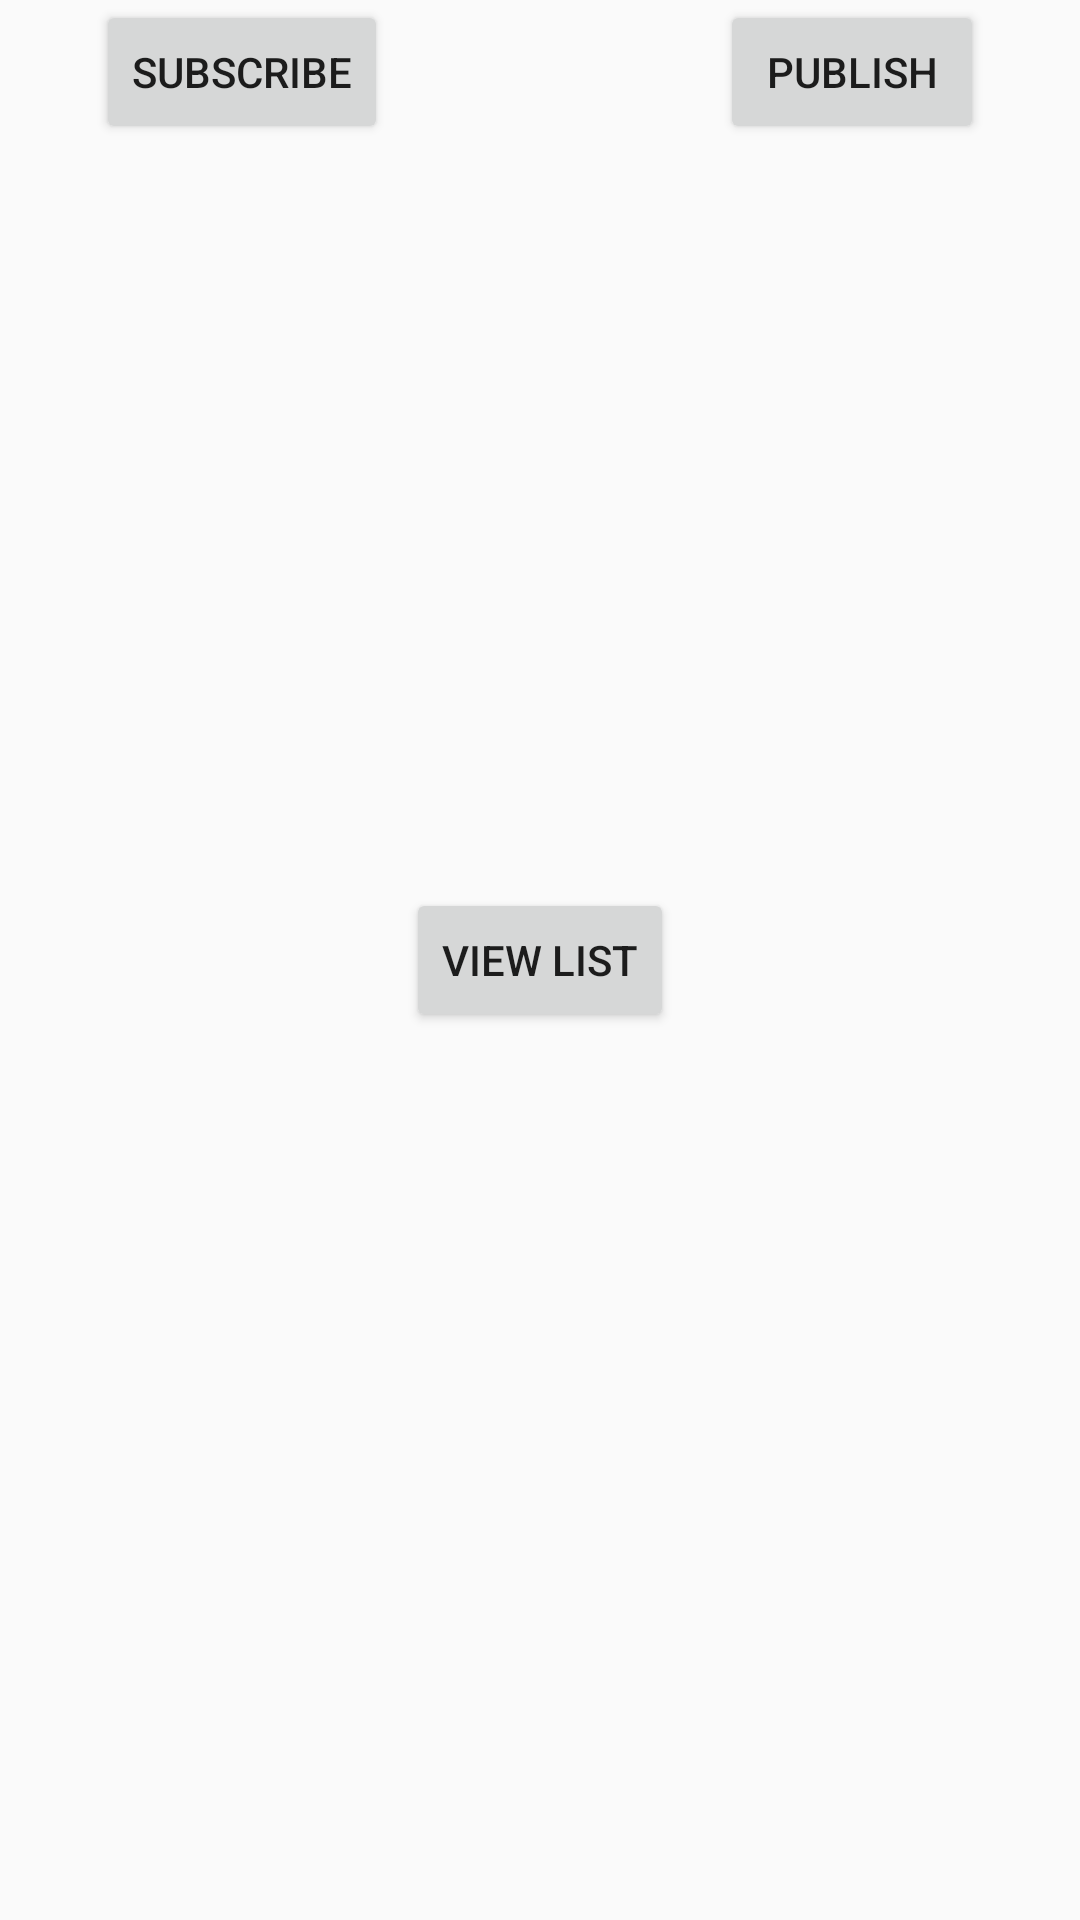

Layout XML and referenced resources for this Android screen:
<!-- AndroidManifest.xml: activity theme AppTheme -->
<!-- res/layout/activity_pub_sub.xml -->
<?xml version="1.0" encoding="utf-8"?>

<android.support.constraint.ConstraintLayout xmlns:android="http://schemas.android.com/apk/res/android"
    xmlns:app="http://schemas.android.com/apk/res-auto"
    xmlns:tools="http://schemas.android.com/tools"
    android:layout_width="match_parent"
    android:layout_height="match_parent"
    tools:context=".PubSubActivity">

    <Button
        android:id="@+id/publishActivityBtn"
        android:layout_width="wrap_content"
        android:layout_height="wrap_content"
        android:layout_marginEnd="32dp"
        android:text="@string/publishActivityBtn"
        app:layout_constraintEnd_toEndOf="parent"
        tools:layout_editor_absoluteY="72dp" />

    <Button
        android:id="@+id/subscribeActivityBtn"
        style="@style/Widget.AppCompat.Button"
        android:layout_width="wrap_content"
        android:layout_height="wrap_content"
        android:layout_marginStart="32dp"
        android:text="@string/subscribeActivityBtn"
        app:layout_constraintBottom_toBottomOf="@+id/publishActivityBtn"
        app:layout_constraintStart_toStartOf="parent"
        app:layout_constraintTop_toTopOf="@+id/publishActivityBtn" />

    <Button
        android:id="@+id/listOfSensors"
        android:layout_width="wrap_content"
        android:layout_height="wrap_content"
        android:layout_marginBottom="16dp"
        android:layout_marginEnd="16dp"
        android:layout_marginStart="16dp"
        android:layout_marginTop="16dp"
        android:text="@string/listOfSensors"
        app:layout_constraintBottom_toBottomOf="parent"
        app:layout_constraintEnd_toEndOf="parent"
        app:layout_constraintStart_toStartOf="parent"
        app:layout_constraintTop_toTopOf="parent" />
</android.support.constraint.ConstraintLayout>
<!-- resources referenced by this layout -->
<resources>
  <string name="listOfSensors">View List</string>
  <string name="publishActivityBtn">Publish</string>
  <string name="subscribeActivityBtn">Subscribe</string>
  <style name="AppTheme" parent="Theme.AppCompat.Light.DarkActionBar">
          
          <item name="colorPrimary">@color/colorPrimary</item>
          <item name="colorPrimaryDark">@color/colorPrimaryDark</item>
          <item name="colorAccent">@color/colorAccent</item>
      </style>
  <color name="colorPrimary">#3F51B5</color>
  <color name="colorPrimaryDark">#303F9F</color>
  <color name="colorAccent">#FF4081</color>
</resources>
